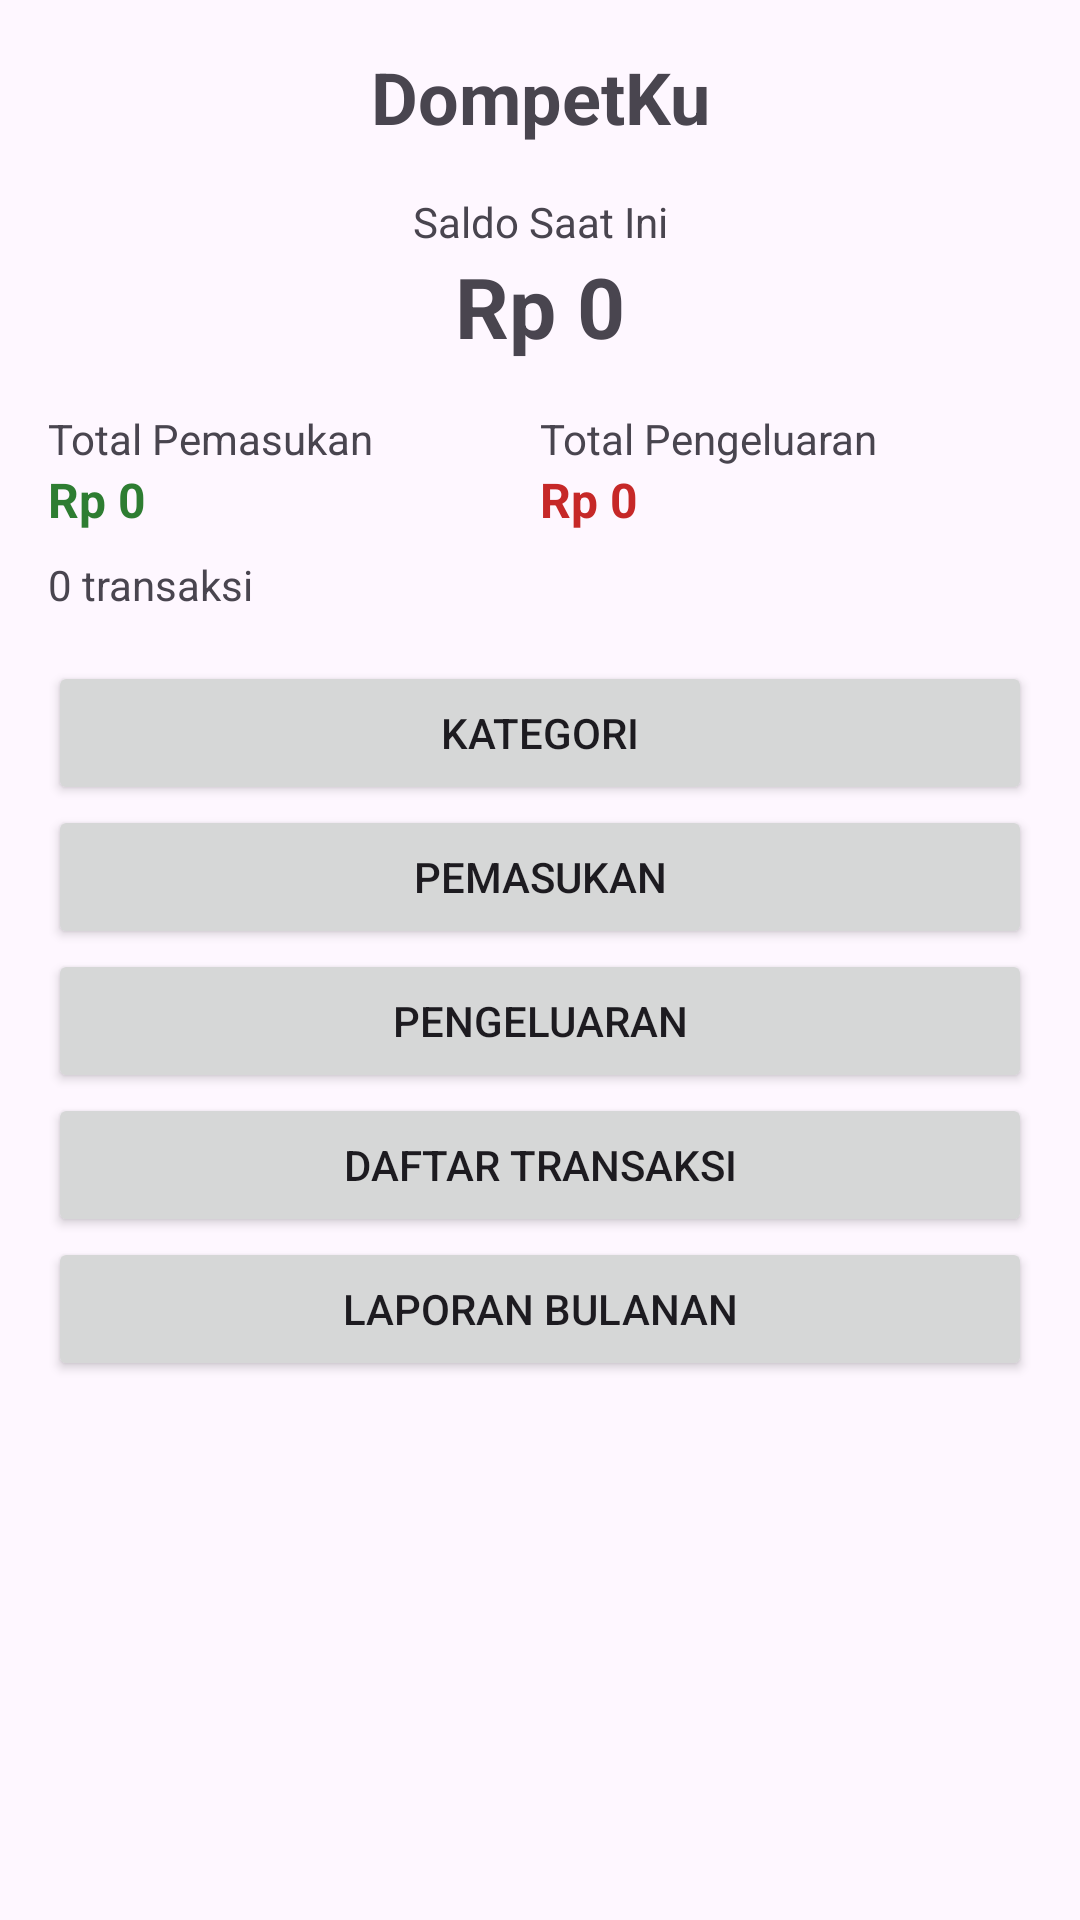

Here is an Android app screen rendered from its layout file. Give the layout XML and the strings, colors and styles it references.
<!-- AndroidManifest.xml: application theme Theme.ProjectDompetku -->
<!-- res/layout/activity_main.xml -->
<?xml version="1.0" encoding="utf-8"?>
<LinearLayout xmlns:android="http://schemas.android.com/apk/res/android"
    xmlns:tools="http://schemas.android.com/tools"
    android:id="@+id/main"
    android:layout_width="match_parent"
    android:layout_height="match_parent"
    android:orientation="vertical"
    android:padding="16dp"
    tools:context=".MainActivity">

    <TextView
        android:id="@+id/tvJudul"
        android:layout_width="match_parent"
        android:layout_height="wrap_content"
        android:layout_marginBottom="16dp"
        android:gravity="center"
        android:text="DompetKu"
        android:textSize="24sp"
        android:textStyle="bold">
    </TextView>

    <TextView
        android:layout_width="match_parent"
        android:layout_height="wrap_content"
        android:gravity="center"
        android:text="Saldo Saat Ini">
    </TextView>

    <TextView
        android:id="@+id/tvSaldo"
        android:layout_width="match_parent"
        android:layout_height="wrap_content"
        android:layout_marginBottom="16dp"
        android:gravity="center"
        android:text="Rp 0"
        android:textSize="28sp"
        android:textStyle="bold">
    </TextView>

    <LinearLayout
        android:layout_width="match_parent"
        android:layout_height="wrap_content"
        android:layout_marginBottom="8dp"
        android:orientation="horizontal">

        <LinearLayout
            android:layout_width="0dp"
            android:layout_height="wrap_content"
            android:layout_weight="1"
            android:orientation="vertical">

            <TextView
                android:layout_width="wrap_content"
                android:layout_height="wrap_content"
                android:text="Total Pemasukan">
            </TextView>

            <TextView
                android:id="@+id/tvTotalPemasukan"
                android:layout_width="wrap_content"
                android:layout_height="wrap_content"
                android:text="Rp 0"
                android:textColor="#2E7D32"
                android:textSize="16sp"
                android:textStyle="bold">
            </TextView>
        </LinearLayout>

        <LinearLayout
            android:layout_width="0dp"
            android:layout_height="wrap_content"
            android:layout_weight="1"
            android:orientation="vertical">

            <TextView
                android:layout_width="wrap_content"
                android:layout_height="wrap_content"
                android:text="Total Pengeluaran">
            </TextView>

            <TextView
                android:id="@+id/tvTotalPengeluaran"
                android:layout_width="wrap_content"
                android:layout_height="wrap_content"
                android:text="Rp 0"
                android:textColor="#C62828"
                android:textSize="16sp"
                android:textStyle="bold">
            </TextView>
        </LinearLayout>
    </LinearLayout>

    <TextView
        android:id="@+id/tvJumlahTransaksi"
        android:layout_width="match_parent"
        android:layout_height="wrap_content"
        android:layout_marginBottom="16dp"
        android:text="0 transaksi">
    </TextView>

    <Button
        android:id="@+id/btnKategori"
        android:layout_width="match_parent"
        android:layout_height="wrap_content"
        android:text="Kategori">
    </Button>

    <Button
        android:id="@+id/btnPemasukan"
        android:layout_width="match_parent"
        android:layout_height="wrap_content"
        android:text="Pemasukan">
    </Button>

    <Button
        android:id="@+id/btnPengeluaran"
        android:layout_width="match_parent"
        android:layout_height="wrap_content"
        android:text="Pengeluaran">
    </Button>

    <Button
        android:id="@+id/btnTransaksi"
        android:layout_width="match_parent"
        android:layout_height="wrap_content"
        android:text="Daftar Transaksi">
    </Button>

    <Button
        android:id="@+id/btnLaporan"
        android:layout_width="match_parent"
        android:layout_height="wrap_content"
        android:text="Laporan Bulanan">
    </Button>

</LinearLayout>
<!-- resources referenced by this layout -->
<resources>
  <style name="Theme.ProjectDompetku" parent="Base.Theme.ProjectDompetku" />
  <style name="Base.Theme.ProjectDompetku" parent="Theme.Material3.DayNight.NoActionBar">
          
          
      </style>
</resources>
